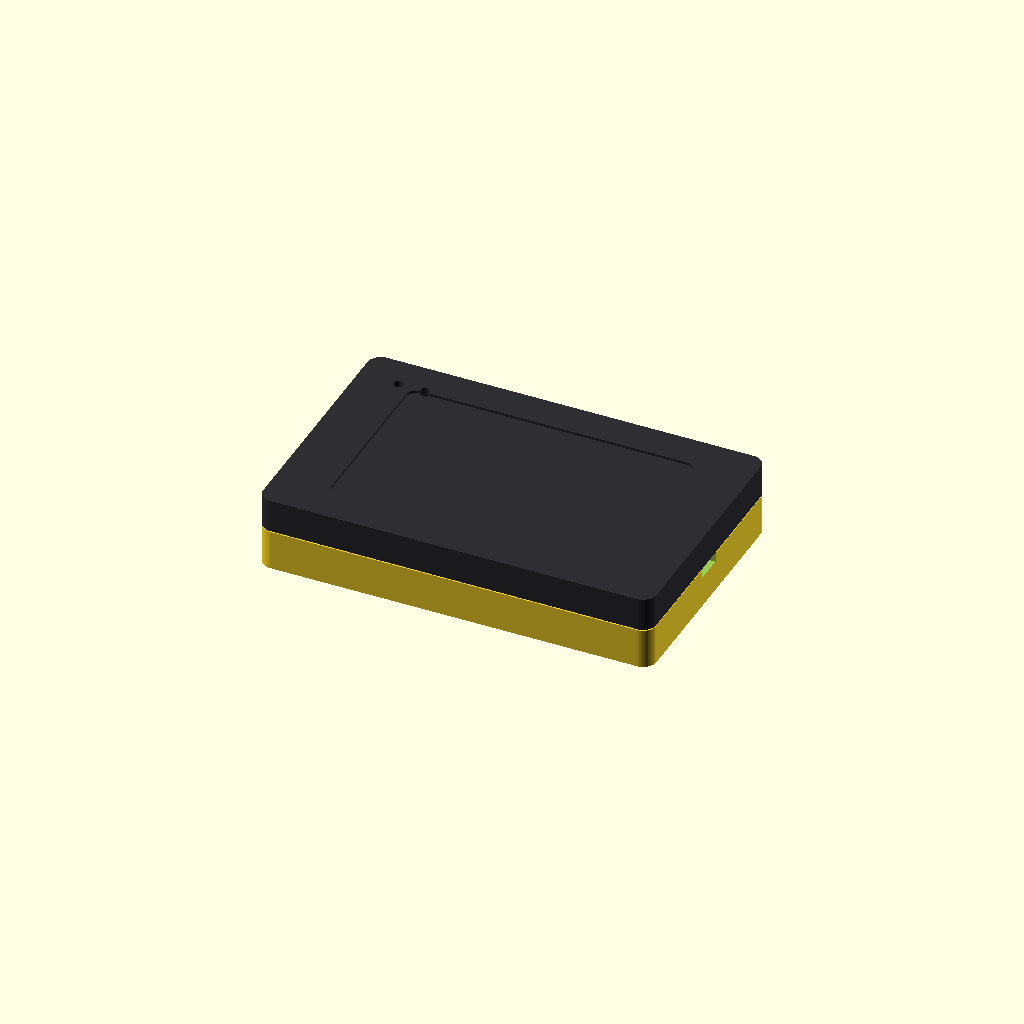
Cell 1 — every parameter at its default value.
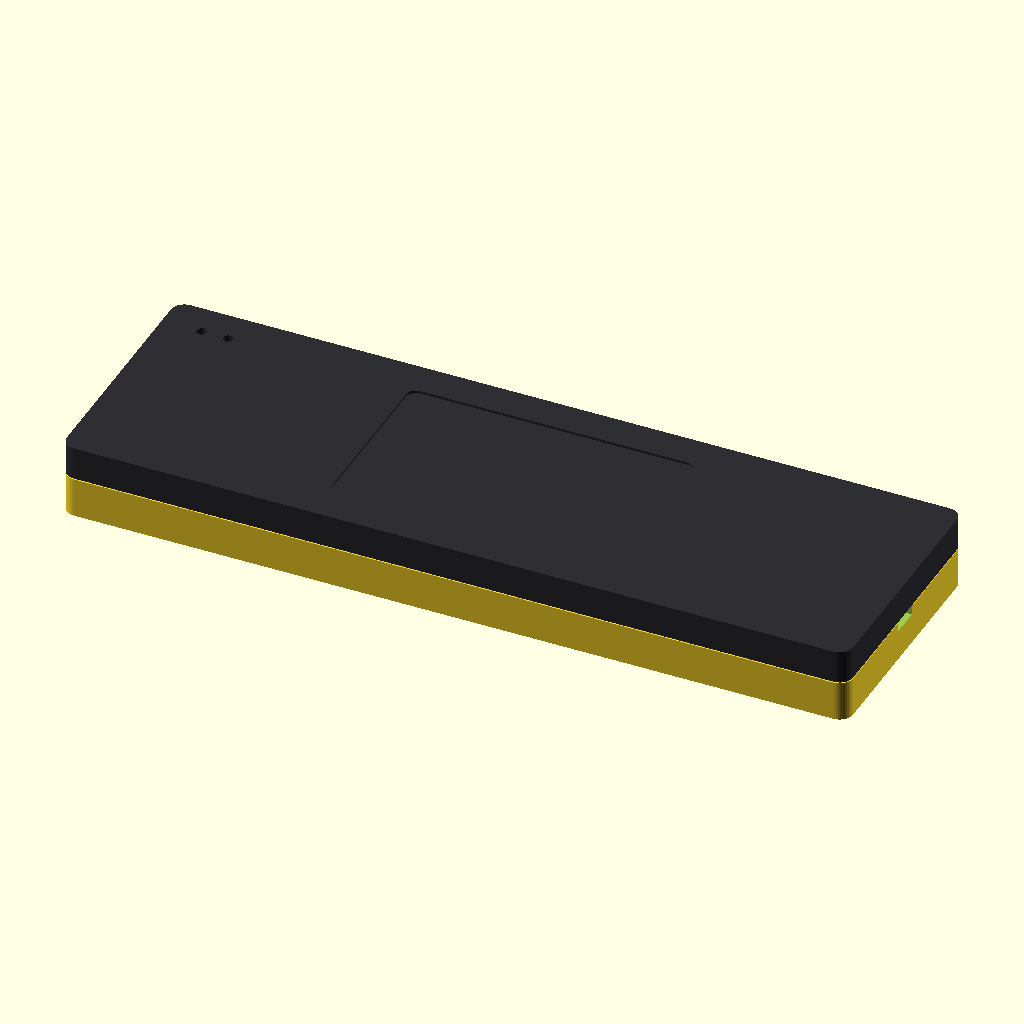
Cell 2: the same model with outer_l = 236.
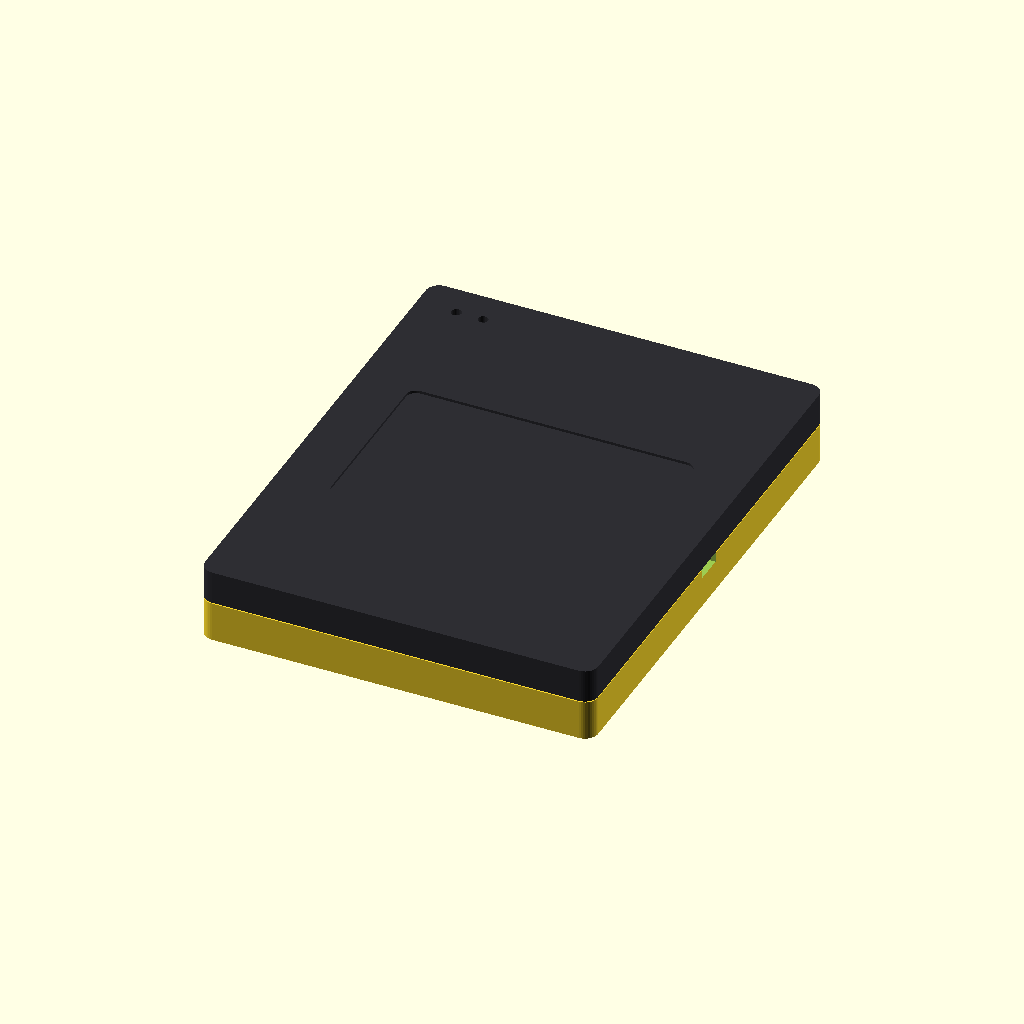
Cell 3: outer_w = 150 (everything else at default).
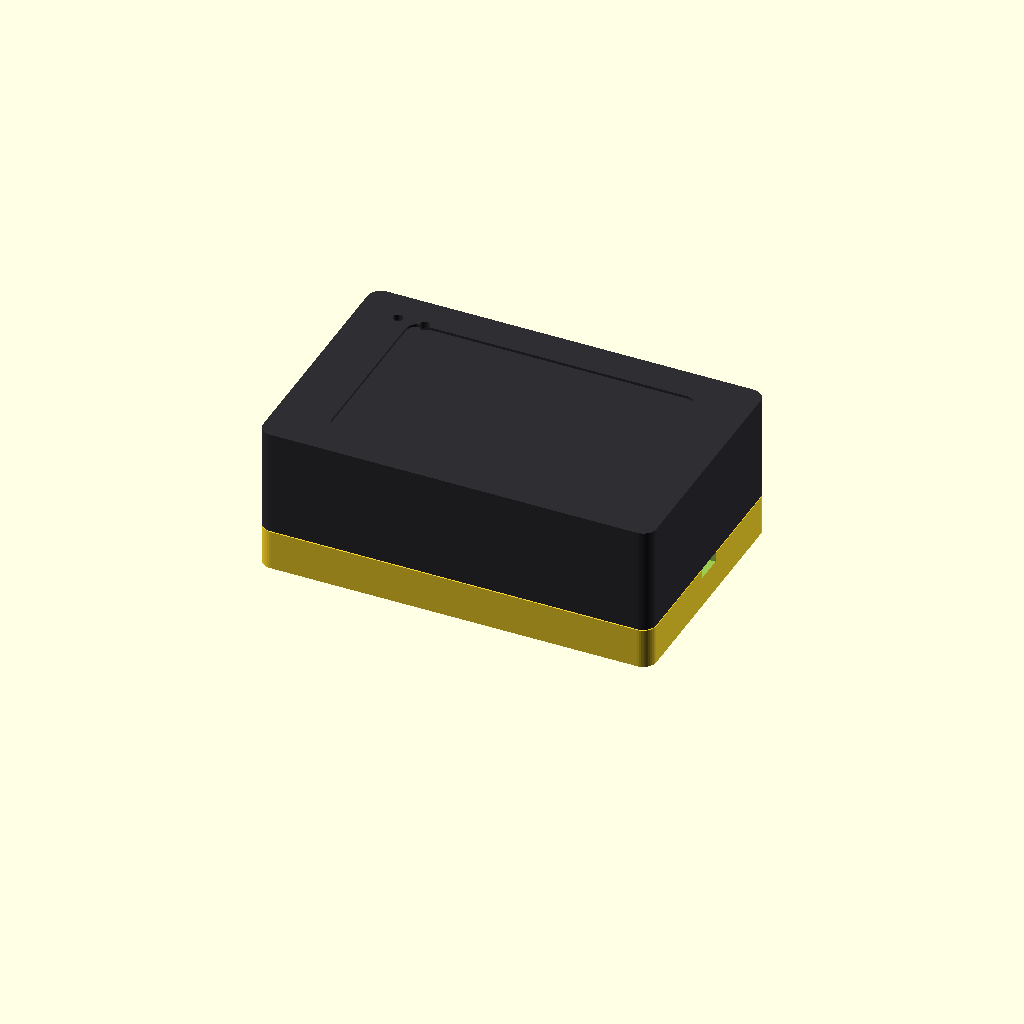
Cell 4: outer_h = 44 (everything else at default).
All cells are drawn from one camera (rotation 55°, 0°, 25°, orthographic, colour scheme Cornfield), so only the parameter changes between them.
The OpenSCAD source (enclosure/card_reader_case.scad):
// Card Reader Enclosure reference — SZOMK AK-R-160 (118x75x22)
// OpenSCAD mockup for visual / 3D-print prototype
// Units: mm

outer_l = 118;
outer_w = 75;
outer_h = 22;
wall = 2.0;
fillet = 4;
bottom_h = 12;
top_h = outer_h - bottom_h;

// Card recess on lid outer surface
card_l = 86;
card_w = 54;
card_depth = 0.8;
card_r = 3;

// USB Type-C cutout on short edge
usb_w = 9.0;
usb_h = 3.5;
usb_z = 11.0; // center height from bottom — tune to PCB

module rounded_rect(l, w, h, r) {
  hull() {
    for (x = [-l/2+r, l/2-r])
      for (y = [-w/2+r, w/2-r])
        translate([x, y, 0]) cylinder(h=h, r=r, $fn=40);
  }
}

module bottom() {
  difference() {
    rounded_rect(outer_l, outer_w, bottom_h, fillet);
    translate([0, 0, wall])
      rounded_rect(outer_l-2*wall, outer_w-2*wall, bottom_h, max(1, fillet-1));
    // Type-C on +X short face
    translate([outer_l/2, 0, usb_z])
      cube([wall*3, usb_w, usb_h], center=true);
  }
}

module top() {
  difference() {
    rounded_rect(outer_l, outer_w, top_h, fillet);
    translate([0, 0, -0.1])
      rounded_rect(outer_l-2*wall, outer_w-2*wall, top_h-wall+0.2, max(1, fillet-1));
    // Card indentation on outer top
    translate([0, 0, top_h - card_depth])
      rounded_rect(card_l, card_w, card_depth+0.2, card_r);
    // LED holes
    translate([-outer_l/2+12, outer_w/2-10, 0])
      cylinder(h=top_h+1, r=1.5, $fn=24);
    translate([-outer_l/2+20, outer_w/2-10, 0])
      cylinder(h=top_h+1, r=1.5, $fn=24);
  }
}

translate([0, 0, 0]) bottom();
translate([0, 0, bottom_h + 0.3]) color([0.18,0.18,0.2]) top();

// bottom();
// top();
Customizer parameters (derived from the source; name, type, default, range or options):
outer_l: number, default 118
outer_w: number, default 75
outer_h: number, default 22
wall: number, default 2
fillet: number, default 4
bottom_h: number, default 12
card_l: number, default 86
card_w: number, default 54
card_depth: number, default 0.8
card_r: number, default 3
usb_w: number, default 9
usb_h: number, default 3.5
usb_z: number, default 11
